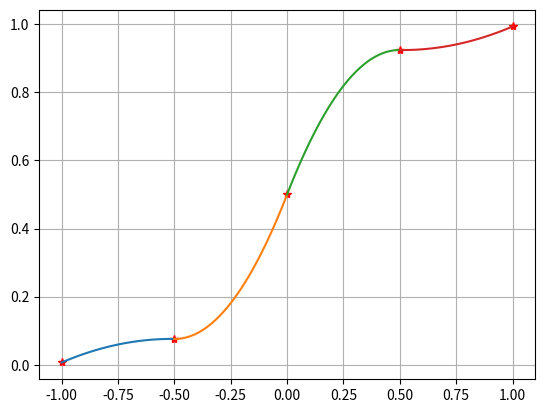

This chart was generated by the following Python code:
import numpy as np
import matplotlib.pyplot as plt

x=np.linspace(-1,1,5)
y=(1+np.exp(-5*x))**(-1)
n=len(x)

A=np.zeros((3*n-4,3*n-4))
B=np.zeros(3*n-4)

B[0]=y[0]
for i in range(1,2*(n-1)):
	if(i%2==0):
		B[i]=y[int(i/2)]
	else:
		B[i]=y[int((i+1)/2)]

A[0,0]=x[0]*x[0]
A[0,1]=x[0]
A[1,0]=x[1]*x[1]
A[1,1]=x[1]

for i in range(2,2*(n-1)):
	if(i%2==0):
		a=int(i/2)
		A[i,int(2+3*((i/2)-1))]=x[a]*x[a]
		A[i,int(2+3*((i/2)-1)+1)]=x[a]
		A[i,int(2+3*((i/2)-1)+2)]=1
	else:
		a=int((i+1)/2)
		A[i,int(2+3*((i-3)/2))]=x[a]*x[a]
		A[i,int(2+3*((i-3)/2)+1)]=x[a]
		A[i,int(2+3*((i-3)/2)+2)]=1

A[2*(n-1),0]=2*x[1]
A[2*(n-1),1]=1
A[2*(n-1),2]=-2*x[1]
A[2*(n-1),3]=-1

for i in range(2*(n-1)+1,3*n-4):
	A[i,int(2+3*(i-2*(n-1)-1))]=2*x[i-2*(n-1)+1]
	A[i,int(2+3*(i-2*(n-1)-1)+1)]=1
	A[i,int(2+3*(i-2*(n-1)-1)+2)]=0
	A[i,int(2+3*(i-2*(n-1)-1)+3)]=-2*x[i-2*(n-1)+1]
	A[i,int(2+3*(i-2*(n-1)-1)+4)]=-1
	A[i,int(2+3*(i-2*(n-1)-1)+5)]=0


invA=np.linalg.inv(A)
X=np.dot(invA,B)

#print(B)
#print(A)
#print(X)

a=np.zeros(n-1)
b=np.zeros(n-1)
c=np.zeros(n-1)

a[0]=X[0]
b[0]=X[1]
c[0]=0

for i in range(1,n-1):
	a[i]=X[2+(i-1)*3]
	b[i]=X[3+(i-1)*3]
	c[i]=X[4+(i-1)*3]
	
#print(a)
#print(b)
#print(c)

plt.plot(x,y,'r*')

def spline(x,a,b,c):
	return a*x*x+b*x+c
for i in range(n-1):
	xplot=np.linspace(x[i],x[i+1],100)
	yplot=spline(xplot,a[i],b[i],c[i])
	plt.plot(xplot,yplot)

plt.grid()
plt.show()

